Run: headless pygame with SDL's dummy video driver; simulated clock (each Clock.tick advances the game by its frame time, no real sleeping); random seed 0; keys injected as events and as key.get_pressed() state; no mouse input.
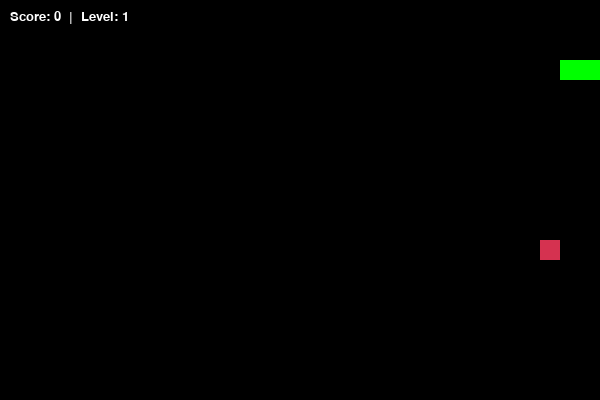
Frame 1 of 1 · flips 1–60 · no input (game ended)

The pygame program that drew these frames:

import pygame
import random
import time


SCREEN_WIDTH = 600
SCREEN_HEIGHT = 400
BLOCK_SIZE = 20
INITIAL_SPEED = 10
SPEED_INCREMENT = 3
FOOD_PER_LEVEL = 3

# Colors
COLOR_BLACK = (0, 0, 0)
COLOR_WHITE = (255, 255, 255)
COLOR_RED = (213, 50, 80)
COLOR_GREEN = (0, 255, 0)

class SnakeGame:
    def __init__(self):
        pygame.init()
        self.display = pygame.display.set_mode((SCREEN_WIDTH, SCREEN_HEIGHT))
        pygame.display.set_caption('Extended Snake Game')
        self.clock = pygame.time.Clock()
        
        # Game State
        self.reset_game()

    def reset_game(self):
        """Initializes or resets the game variables."""
        self.snake_pos = [100, 60]
        self.snake_body = [[100, 60], [80, 60], [60, 60]]
        self.direction = 'RIGHT'
        self.change_to = self.direction
        
        self.score = 0
        self.level = 1
        self.speed = INITIAL_SPEED
        self.food_spawn = False
        self.spawn_food()
        self.game_over = False

    def spawn_food(self):
        """Generates random food position that doesn't overlap with the snake or walls."""
        while True:
            # Generate random coords aligned to the grid
            x = random.randrange(0, (SCREEN_WIDTH // BLOCK_SIZE)) * BLOCK_SIZE
            y = random.randrange(0, (SCREEN_HEIGHT // BLOCK_SIZE)) * BLOCK_SIZE
            self.food_pos = [x, y]
            
            # Ensure food is not spawning inside the snake's body
            if self.food_pos not in self.snake_body:
                self.food_spawn = True
                break

    def show_stats(self):
        """Renders the current Score and Level on screen."""
        font = pygame.font.SysFont('arial', 20)
        stats_surface = font.render(f'Score: {self.score}  |  Level: {self.level}', True, COLOR_WHITE)
        self.display.blit(stats_surface, [10, 10])

    def check_level_up(self):
        """Increases level and speed every 3-4 food items."""
        if self.score > 0 and self.score % FOOD_PER_LEVEL == 0:
            # Calculate what the level should be based on score
            new_level = (self.score // FOOD_PER_LEVEL) + 1
            if new_level > self.level:
                self.level = new_level
                self.speed += SPEED_INCREMENT  # Increase speed for difficulty

    def run(self):
        while not self.game_over:
            for event in pygame.event.get():
                if event.type == pygame.KEYDOWN:
                    if event.key == pygame.K_UP and self.direction != 'DOWN':
                        self.change_to = 'UP'
                    if event.key == pygame.K_DOWN and self.direction != 'UP':
                        self.change_to = 'DOWN'
                    if event.key == pygame.K_LEFT and self.direction != 'RIGHT':
                        self.change_to = 'LEFT'
                    if event.key == pygame.K_RIGHT and self.direction != 'LEFT':
                        self.change_to = 'RIGHT'

            self.direction = self.change_to

            # Update Snake Position
            if self.direction == 'UP': self.snake_pos[1] -= BLOCK_SIZE
            if self.direction == 'DOWN': self.snake_pos[1] += BLOCK_SIZE
            if self.direction == 'LEFT': self.snake_pos[0] -= BLOCK_SIZE
            if self.direction == 'RIGHT': self.snake_pos[0] += BLOCK_SIZE

            # --- 1. Border Collision Detection ---
            if (self.snake_pos[0] < 0 or self.snake_pos[0] > SCREEN_WIDTH - BLOCK_SIZE or
                self.snake_pos[1] < 0 or self.snake_pos[1] > SCREEN_HEIGHT - BLOCK_SIZE):
                self.game_over = True

            # --- 2. Self Collision Detection ---
            for block in self.snake_body[1:]:
                if self.snake_pos == block:
                    self.game_over = True

            # Snake body growing mechanism
            self.snake_body.insert(0, list(self.snake_pos))
            if self.snake_pos == self.food_pos:
                self.score += 1
                self.check_level_up() # Check for level/speed increase
                self.food_spawn = False
            else:
                self.snake_body.pop()

            if not self.food_spawn:
                self.spawn_food()

            #Graphics
            self.display.fill(COLOR_BLACK)
            for pos in self.snake_body:
                pygame.draw.rect(self.display, COLOR_GREEN, pygame.Rect(pos[0], pos[1], BLOCK_SIZE, BLOCK_SIZE))
            
            pygame.draw.rect(self.display, COLOR_RED, pygame.Rect(self.food_pos[0], self.food_pos[1], BLOCK_SIZE, BLOCK_SIZE))

            self.show_stats()
            pygame.display.update()
            self.clock.tick(self.speed)

        pygame.quit()

if __name__ == "__main__":
    game = SnakeGame()
    game.run()
